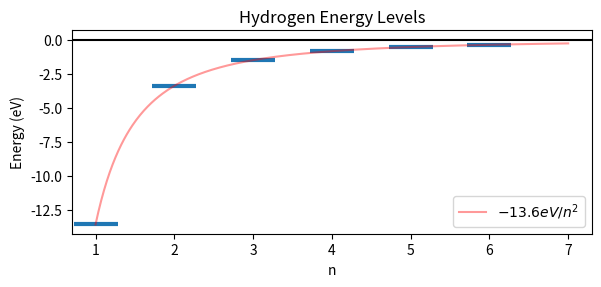

Write the Python code that produced this figure.
#!/usr/bin/env python3
# -*- coding: utf-8 -*-
"""
Created on June 01 7:36 PM 2023
Created in PyCharm
Created as Misc/hydrogen_energy_levels

[redacted]
"""

import numpy as np
import matplotlib.pyplot as plt


def main():
    ns_dis = np.arange(1, 7)
    es_dis = bound_energy(ns_dis)
    ns_cont = np.linspace(1, 7, 500)
    es_cont = bound_energy(ns_cont)
    # plt.grid()
    plt.figure(figsize=(6, 3), dpi=144)
    plt.axhline(0, color='black')
    plt.plot(ns_cont, es_cont, color='red', alpha=0.4, label=r'$-13.6 eV / n^2$')
    plt.scatter(ns_dis, es_dis, marker='_', s=1000, lw=3)
    plt.xlabel('n')
    plt.ylabel('Energy (eV)')
    plt.title('Hydrogen Energy Levels')
    plt.legend()
    plt.tight_layout()
    plt.show()

    print('donzo')


def bound_energy(n):
    return -13.6 / n**2


if __name__ == '__main__':
    main()
